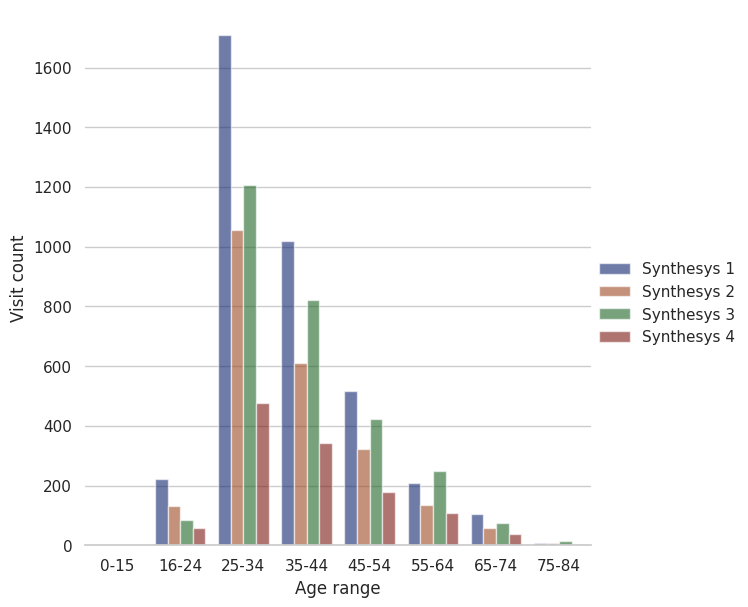

Data behind this chart, as committed beside it:
synth round, age range, count
Synthesys 1, 0-15, 2
Synthesys 1, 16-24, 221
Synthesys 1, 25-34, 1709
Synthesys 1, 35-44, 1018
Synthesys 1, 45-54, 518
Synthesys 1, 55-64, 208
Synthesys 1, 65-74, 106
Synthesys 1, 75-84, 7
Synthesys 2, 0-15, 2
Synthesys 2, 16-24, 131
Synthesys 2, 25-34, 1057
Synthesys 2, 35-44, 612
Synthesys 2, 45-54, 322
Synthesys 2, 55-64, 134
Synthesys 2, 65-74, 59
Synthesys 2, 75-84, 8
Synthesys 3, 0-15, 1
Synthesys 3, 16-24, 85
Synthesys 3, 25-34, 1207
Synthesys 3, 35-44, 822
Synthesys 3, 45-54, 423
Synthesys 3, 55-64, 248
Synthesys 3, 65-74, 73
Synthesys 3, 75-84, 13
Synthesys 4, 16-24, 57
Synthesys 4, 25-34, 477
Synthesys 4, 35-44, 344
Synthesys 4, 45-54, 180
Synthesys 4, 55-64, 109
Synthesys 4, 65-74, 38
Synthesys 4, 75-84, 4
